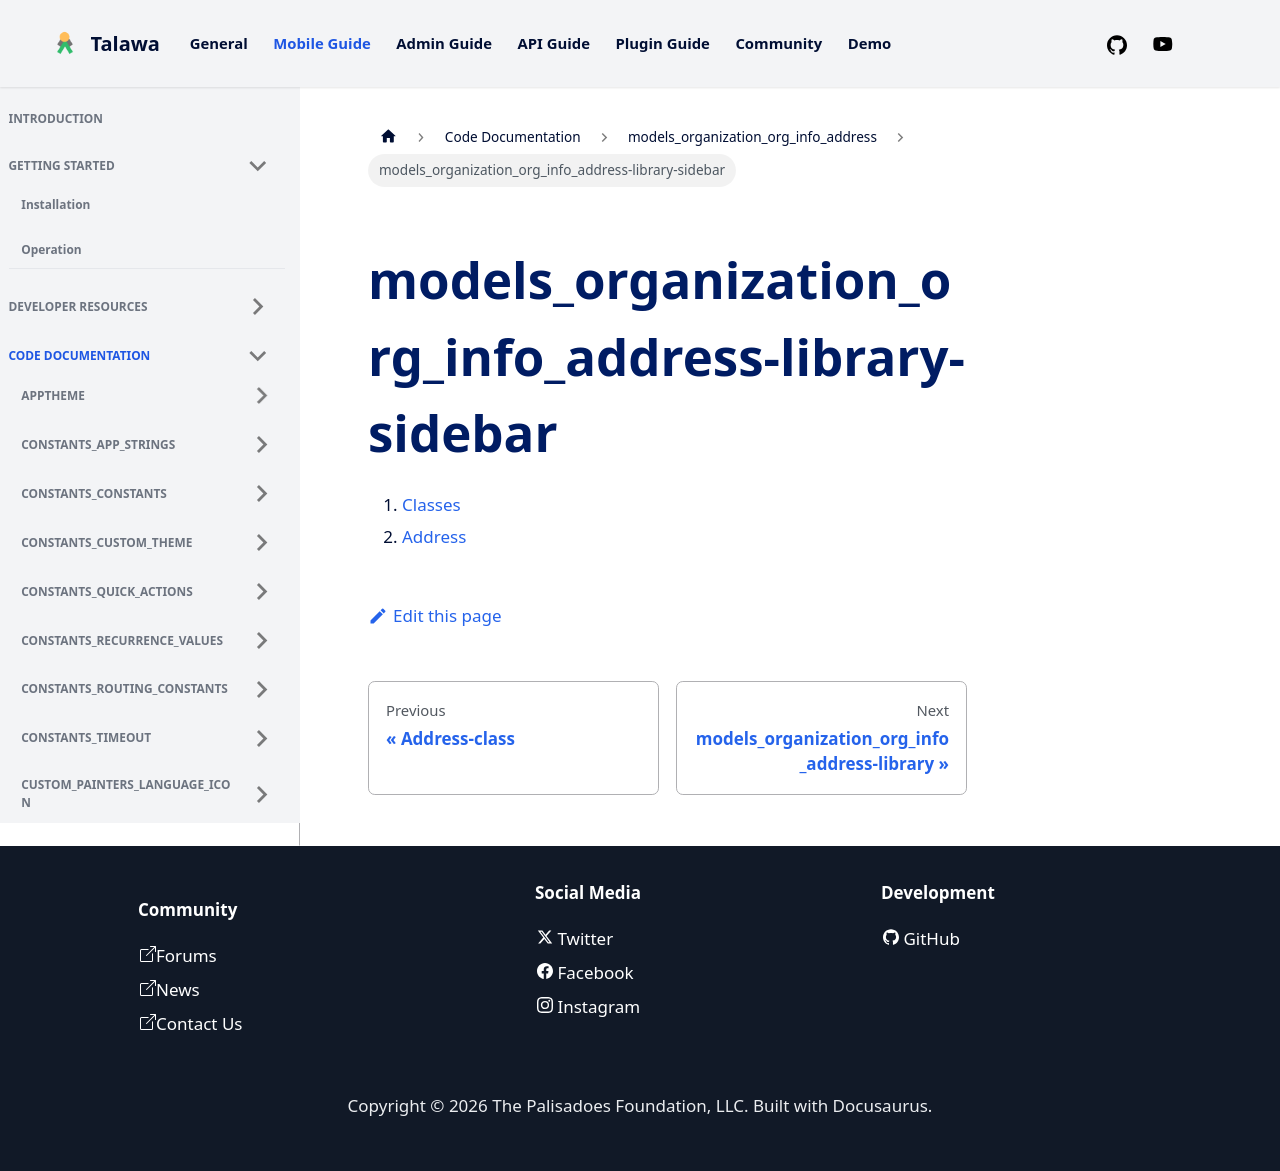

repository: PalisadoesFoundation/talawa · page: docs/auto-docs/models_organization_org_info_address/models_organization_org_info_address-library-sidebar/index.html · generator: docusaurus

1.  [Classes](./#classes)
2.  [Address](./Address-class.md)
